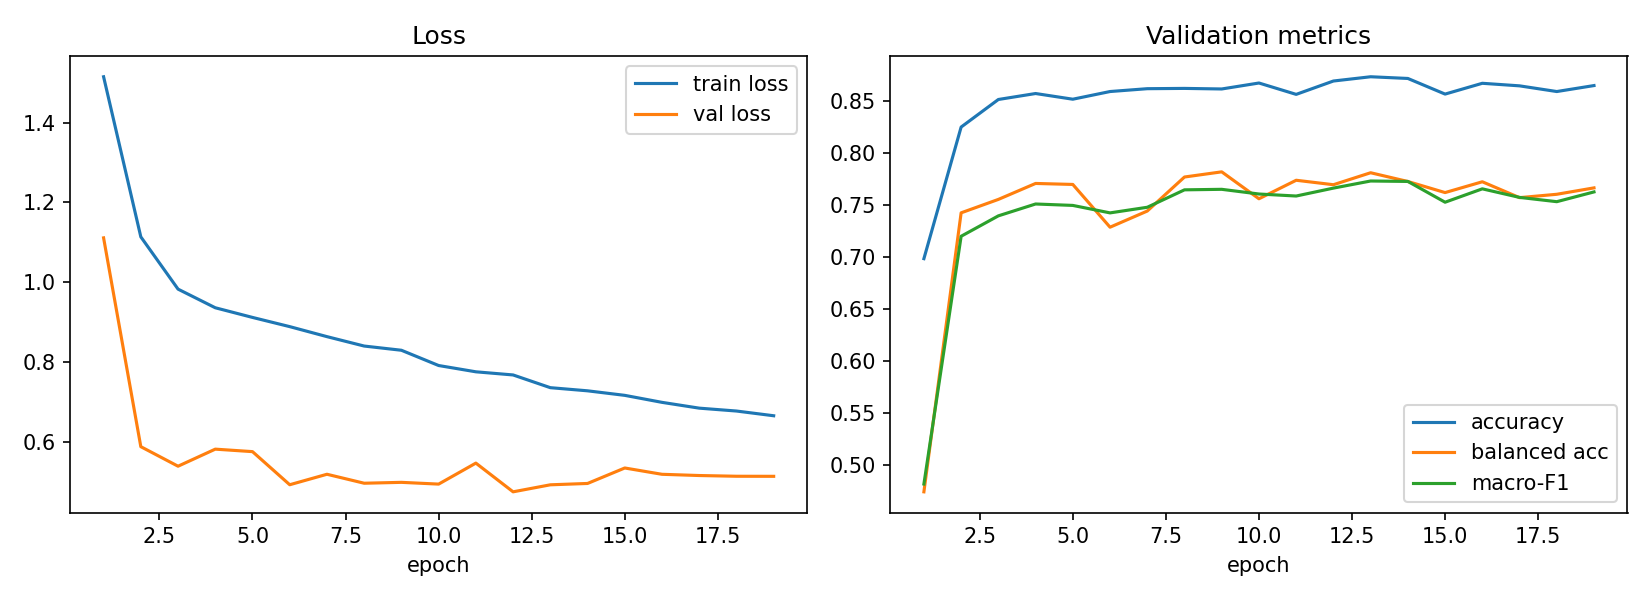

The file beside this chart, header and first rows:
epoch, train_loss, val_loss, val_acc, val_balanced_acc, val_macro_f1, lr_head, time_s
1, 1.515, 1.111, 0.6982, 0.4744, 0.4819, 0.001, 109.7
2, 1.114, 0.5885, 0.8246, 0.7422, 0.7197, 0.0009957, 130.6
3, 0.983, 0.5396, 0.851, 0.7551, 0.7393, 0.000983, 120.1
4, 0.9364, 0.5823, 0.8568, 0.7704, 0.7507, 0.0009619, 117.7
5, 0.9122, 0.5761, 0.8513, 0.7695, 0.7493, 0.000933, 103.8
6, 0.8891, 0.4932, 0.8587, 0.7284, 0.7422, 0.0008967, 108.3
7, 0.8641, 0.5194, 0.8614, 0.7439, 0.7476, 0.0008536, 109.3
8, 0.8405, 0.4969, 0.8617, 0.7766, 0.7643, 0.0008044, 115.3
9, 0.83, 0.4992, 0.8611, 0.7816, 0.7648, 0.00075, 121.5
10, 0.7917, 0.4948, 0.8668, 0.7557, 0.7603, 0.0006913, 107.8
11, 0.776, 0.5474, 0.8559, 0.7735, 0.7584, 0.0006294, 98.81
12, 0.7681, 0.4754, 0.8688, 0.7692, 0.7659, 0.0005653, 150.9
13, 0.7363, 0.493, 0.8729, 0.7807, 0.7728, 0.0005, 116.4
14, 0.7284, 0.4964, 0.8712, 0.7723, 0.7724, 0.0004347, 112.5
15, 0.717, 0.5351, 0.8562, 0.7617, 0.7524, 0.0003706, 73.8
16, 0.6995, 0.5193, 0.8666, 0.772, 0.7652, 0.0003087, 73.21
17, 0.685, 0.5162, 0.8641, 0.7568, 0.757, 0.00025, 61.43
18, 0.6778, 0.5144, 0.8587, 0.76, 0.7529, 0.0001956, 64.24
19, 0.6659, 0.5143, 0.8644, 0.7662, 0.7623, 0.0001464, 65.17
